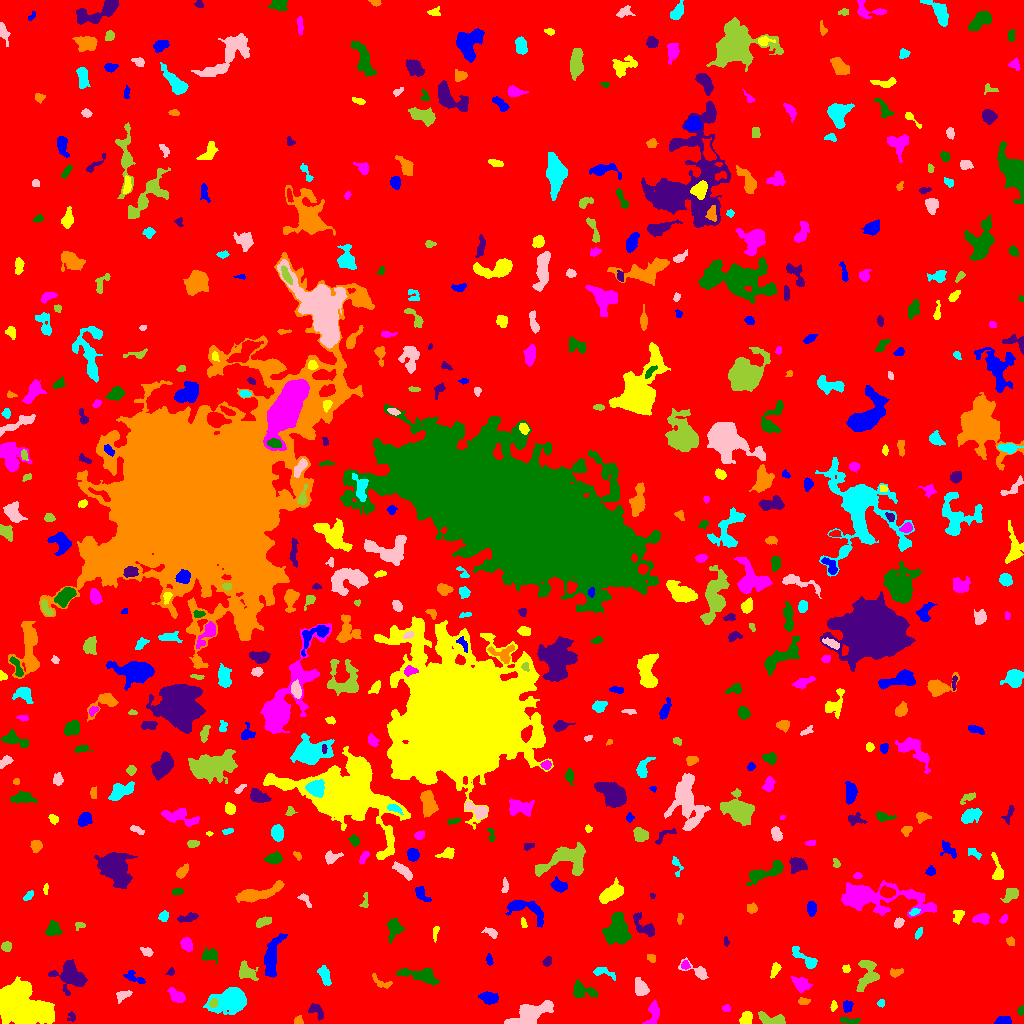

The file beside this chart, header and first rows:
ID, X, Y, A, B, theta, total_flux, mu_max, mu_median, mu_mean, R_fwhm, R_e, R10, R90, x_start, x_end, y_start, y_end, area, greylevel
0, 518.6, 507.1, 304.7, 300.1, -0.653, 2138089, 14.0, 2.0, 2.61, 108.9, 242.8, 94.11, 388.7, 0, 1023, 0, 1023, 819143, 2.61
1, 1003, 2.714, 3.81, 2.091, 0.05017, 259.0, 4.0, 2.0, 2.123, 5.171, 3.568, 1.382, 5.293, 994, 1011, 0, 7, 122, 9.123
2, 746.3, 4.517, 3.167, 2.729, 1.131, 619.0, 8.0, 4.0, 4.269, 5.412, 3.7, 1.493, 5.67, 739, 752, 0, 12, 145, 11.27
3, 653.2, 9.31, 6.746, 3.019, 1.286, 962.0, 10.0, 4.0, 4.516, 5.499, 4.652, 1.784, 7.269, 642, 659, 0, 23, 213, 9.516
4, 849.7, 2.831, 5.478, 1.551, -0.0976, 201.0, 3.0, 2.0, 1.779, 4.853, 3.656, 1.382, 5.352, 840, 861, 0, 6, 113, 7.779
5, 71.64, 6.719, 2.419, 1.967, -1.448, 121.0, 6.0, 1.0, 1.806, 2.185, 2.326, 0.7979, 3.989, 67, 75, 2, 12, 67, 7.806
6, 298.4, 2.521, 2.169, 2.103, 0.1788, 286.0, 8.0, 4.0, 4.086, 3.613, 2.585, 0.9772, 3.989, 294, 303, 0, 8, 70, 10.09
7, 230.2, 23.11, 9.376, 5.616, 0.231, 4757, 17.0, 5.0, 6.259, 7.527, 8.117, 3.09, 13.36, 203, 246, 9, 36, 760, 11.26
8, 529.1, 9.056, 10.53, 3.752, 0.4041, 3075, 18.0, 4.0, 5.058, 5.971, 6.699, 2.459, 11.44, 504, 553, 0, 23, 608, 11.06
9, 773.2, 3.702, 7.452, 2.499, -0.1628, 940.0, 10.0, 4.0, 4.034, 5.109, 4.549, 1.784, 7.181, 758, 785, 0, 12, 233, 10.03
10, 705.3, 24.34, 6.366, 2.053, 1.132, 381.0, 5.0, 2.0, 2.366, 4.406, 3.7, 1.493, 6.05, 698, 713, 12, 35, 161, 9.366
11, 847.3, 16.99, 2.722, 2.202, 1.487, 327.0, 8.0, 3.0, 3.085, 3.613, 3.09, 1.128, 4.983, 843, 853, 11, 23, 106, 9.085
12, 833.4, 17.33, 2.685, 1.447, 1.425, 198.0, 6.0, 3.0, 3.246, 3.478, 2.523, 0.9772, 3.827, 830, 837, 12, 23, 61, 10.25
13, 726.4, 15.18, 1.967, 1.668, -0.1362, 141.0, 5.0, 2.0, 2.431, 2.932, 2.326, 0.7979, 3.613, 722, 730, 12, 19, 58, 9.431
14, 1021, 12.66, 2.354, 1.503, 1.369, 167.0, 5.0, 3.0, 2.982, 3.385, 2.459, 0.9772, 3.656, 1017, 1023, 8, 18, 56, 8.982
15, 316.3, 12.29, 5.102, 2.748, -0.8118, 470.0, 6.0, 3.0, 3.092, 5.585, 4.068, 1.596, 6.257, 308, 323, 3, 20, 152, 8.092
16, 803.7, 21.97, 2.998, 1.845, -0.07802, 218.0, 4.0, 3.0, 2.795, 4.687, 3.09, 1.262, 4.406, 798, 810, 19, 26, 78, 9.795
17, 880.9, 20.4, 1.998, 1.852, 0.8255, 154.0, 5.0, 3.0, 2.852, 3.29, 2.459, 0.9772, 3.656, 877, 884, 16, 24, 54, 8.852
18, 122.4, 28.3, 3.79, 2.221, 0.4233, 248.0, 6.0, 2.0, 1.968, 3.478, 3.09, 1.128, 5.232, 116, 132, 20, 33, 126, 8.968
19, 213.2, 20.38, 2.276, 1.845, 0.9876, 236.0, 7.0, 3.0, 3.147, 2.985, 2.523, 0.9772, 4.222, 209, 218, 16, 25, 75, 15.15
20, 1019, 28.17, 2.293, 1.904, 0.2795, 149.0, 4.0, 2.0, 2.014, 3.742, 2.585, 0.9772, 4.26, 1013, 1023, 24, 32, 74, 8.014
21, 488.5, 25.81, 4.286, 2.723, -0.2167, 663.0, 7.0, 3.0, 3.332, 5.232, 4.334, 1.693, 6.77, 478, 498, 19, 32, 199, 9.332
22, 20.01, 17.58, 11.91, 8.93, -0.5191, 20649, 34.0, 9.0, 11.56, 11.58, 11.51, 4.583, 19.79, 0, 54, 0, 47, 1787, 16.56
23, 177.4, 26.97, 4.18, 2.538, -0.5941, 752.0, 10.0, 4.0, 4.065, 4.886, 3.949, 1.596, 6.283, 167, 185, 21, 36, 185, 10.06
24, 582.7, 32.99, 6.97, 3.467, -0.273, 978.0, 8.0, 3.0, 3.691, 6.383, 5.232, 2.034, 8.195, 573, 598, 26, 44, 265, 8.691
25, 71.7, 48.05, 7.694, 5.382, -0.6834, 2544, 13.0, 3.0, 4.379, 7.159, 6.652, 2.585, 10.98, 48, 87, 28, 64, 581, 10.38
26, 380.7, 41.27, 6.146, 2.411, -0.5136, 290.0, 5.0, 2.0, 2.214, 3.827, 3.613, 1.382, 5.614, 372, 392, 35, 50, 131, 9.214
27, 324.2, 49.34, 4.384, 2.295, -1.18, 667.0, 11.0, 3.0, 3.625, 3.827, 3.568, 1.382, 6.257, 317, 331, 38, 58, 184, 9.625
28, 640.8, 35.55, 3.996, 3.001, -1.093, 821.0, 8.0, 4.0, 3.966, 6.103, 4.37, 1.784, 6.699, 635, 649, 28, 46, 207, 9.966
29, 866.7, 47.71, 8.923, 4.656, 1.314, 1162, 7.0, 3.0, 2.949, 6.864, 6.257, 2.523, 9.591, 856, 879, 32, 63, 394, 8.949
30, 934.2, 46.35, 4.573, 2.412, -0.6039, 793.0, 9.0, 4.0, 4.174, 5.046, 4.184, 1.693, 6.531, 925, 943, 38, 53, 190, 10.17
31, 135.3, 45.43, 6.292, 2.288, -0.4743, 266.0, 4.0, 1.0, 1.75, 4.787, 3.613, 1.382, 6.103, 123, 145, 40, 53, 152, 7.75
32, 775.3, 54.38, 3.579, 1.876, 1.212, 256.0, 6.0, 2.0, 2.286, 3.742, 3.141, 1.128, 5.202, 770, 781, 45, 61, 112, 8.286
33, 800.2, 39.47, 4.34, 2.783, -0.6029, 684.0, 8.0, 3.0, 3.167, 5.046, 4.184, 1.693, 6.84, 791, 812, 30, 47, 216, 9.167
34, 422.2, 48, 9.499, 3.094, -0.1718, 1501, 14.0, 3.0, 3.849, 4.549, 5.232, 1.954, 9.15, 396, 439, 38, 55, 390, 9.849
35, 170.9, 51.53, 1.975, 1.605, 1.173, 117.0, 5.0, 2.0, 2.167, 2.394, 2.111, 0.7979, 3.523, 165, 174, 48, 56, 54, 8.167
36, 895.5, 50.83, 3.517, 1.893, 0.1568, 279.0, 5.0, 3.0, 2.818, 4.184, 3.141, 1.262, 4.886, 890, 903, 46, 55, 99, 8.818
37, 603.9, 50.75, 6.759, 2.156, -0.2811, 283.0, 4.0, 2.0, 1.912, 5.293, 3.785, 1.596, 5.997, 593, 615, 43, 56, 148, 7.912
38, 698, 51.87, 6.988, 2.679, -0.4544, 646.0, 10.0, 2.0, 3.23, 4.029, 3.613, 1.493, 6.333, 678, 708, 44, 66, 200, 9.23
39, 245.8, 51.46, 5.077, 3.549, -0.6701, 750.0, 8.0, 3.0, 3.125, 5.171, 4.514, 1.693, 7.421, 239, 258, 43, 63, 240, 10.12
40, 294.5, 59.52, 3.507, 1.559, 0.1439, 183.0, 4.0, 2.0, 2.153, 4.334, 2.932, 1.128, 4.549, 288, 302, 56, 63, 85, 8.153
41, 489.3, 63.66, 2.984, 1.509, -1.401, 143.0, 4.0, 2.0, 2.103, 4.029, 2.706, 1.128, 4.068, 486, 493, 58, 70, 68, 8.103
42, 846.1, 54.77, 1.857, 1.791, 1.321, 156.0, 7.0, 2.0, 2.6, 1.954, 2.326, 0.7979, 3.656, 842, 850, 51, 59, 60, 8.6
43, 685.2, 58.42, 2.24, 1.991, -1.549, 253.0, 7.0, 3.0, 3.614, 3.241, 2.646, 1.128, 4.146, 681, 690, 54, 63, 70, 11.61
44, 209.9, 68.43, 4.157, 3.13, 0.1897, 308.0, 4.0, 2.0, 1.78, 5.499, 4.029, 1.493, 6.482, 201, 217, 59, 76, 173, 7.78
45, 547.1, 62.09, 2.496, 1.656, 0.9386, 135.0, 4.0, 2.0, 1.731, 3.656, 2.585, 0.9772, 3.989, 542, 551, 57, 67, 78, 8.731
46, 651.4, 65.46, 2.103, 1.618, -0.2476, 142.0, 4.0, 2.0, 2.058, 3.7, 2.326, 0.9772, 3.568, 647, 655, 61, 69, 69, 9.058
47, 806.5, 63.6, 8.423, 2.519, -0.6568, 978.0, 11.0, 3.0, 4.179, 4.37, 4.37, 1.693, 7.548, 792, 817, 55, 77, 234, 9.179
48, 146.6, 71.87, 3.056, 2.029, -0.3953, 201.0, 5.0, 2.0, 2.138, 3.038, 2.985, 1.128, 4.787, 140, 153, 67, 76, 94, 8.138
49, 6.422, 76.92, 2.456, 2.389, 0.8248, 268.0, 5.0, 3.0, 2.763, 4.222, 3.141, 1.262, 4.787, 1, 11, 72, 82, 97, 8.763
50, 681.3, 73.34, 3.151, 1.658, -0.3637, 201.0, 5.0, 2.0, 2.284, 3.385, 2.932, 1.128, 4.478, 675, 688, 70, 78, 88, 10.28
51, 271.6, 65.69, 11.19, 3.478, 1.37, 2138, 11.0, 4.0, 4.463, 6.604, 6.794, 2.585, 10.78, 264, 287, 46, 90, 479, 9.463
52, 435.5, 91.46, 3.399, 1.094, 1.43, 87.0, 4.0, 1.0, 1.16, 2.932, 2.257, 0.7979, 3.568, 433, 439, 81, 97, 75, 8.16
53, 186.8, 78.75, 3.306, 2.568, -1.088, 725.0, 10.0, 5.0, 5.0, 4.951, 3.785, 1.493, 5.917, 180, 192, 72, 86, 145, 10.0
54, 394.6, 95.71, 4.334, 3.216, 1.555, 987.0, 13.0, 3.0, 4.147, 4.26, 4.184, 1.596, 7.047, 387, 404, 80, 105, 238, 10.15
55, 725.8, 81.84, 2.461, 1.143, -1.398, 83.0, 4.0, 2.0, 1.766, 2.985, 2.111, 0.7979, 3.241, 724, 729, 77, 87, 47, 9.766
56, 1010, 82.37, 2.133, 1.919, -0.636, 156.0, 5.0, 2.0, 2.261, 2.932, 2.459, 0.9772, 4.029, 1006, 1014, 78, 87, 69, 8.261
57, 918.2, 89.93, 3.242, 1.471, 1.085, 164.0, 4.0, 2.0, 2.31, 4.297, 2.764, 1.128, 4.146, 915, 922, 84, 96, 71, 8.31
58, 491.6, 90.58, 3.497, 1.945, -0.5343, 286.0, 5.0, 2.0, 2.698, 3.989, 3.038, 1.262, 4.853, 481, 497, 85, 96, 106, 8.698
59, 79.98, 98.31, 2.412, 1.284, -0.2599, 96.0, 5.0, 1.0, 1.433, 2.111, 2.111, 0.7979, 3.523, 75, 85, 93, 101, 67, 8.433
... 548 more rows
